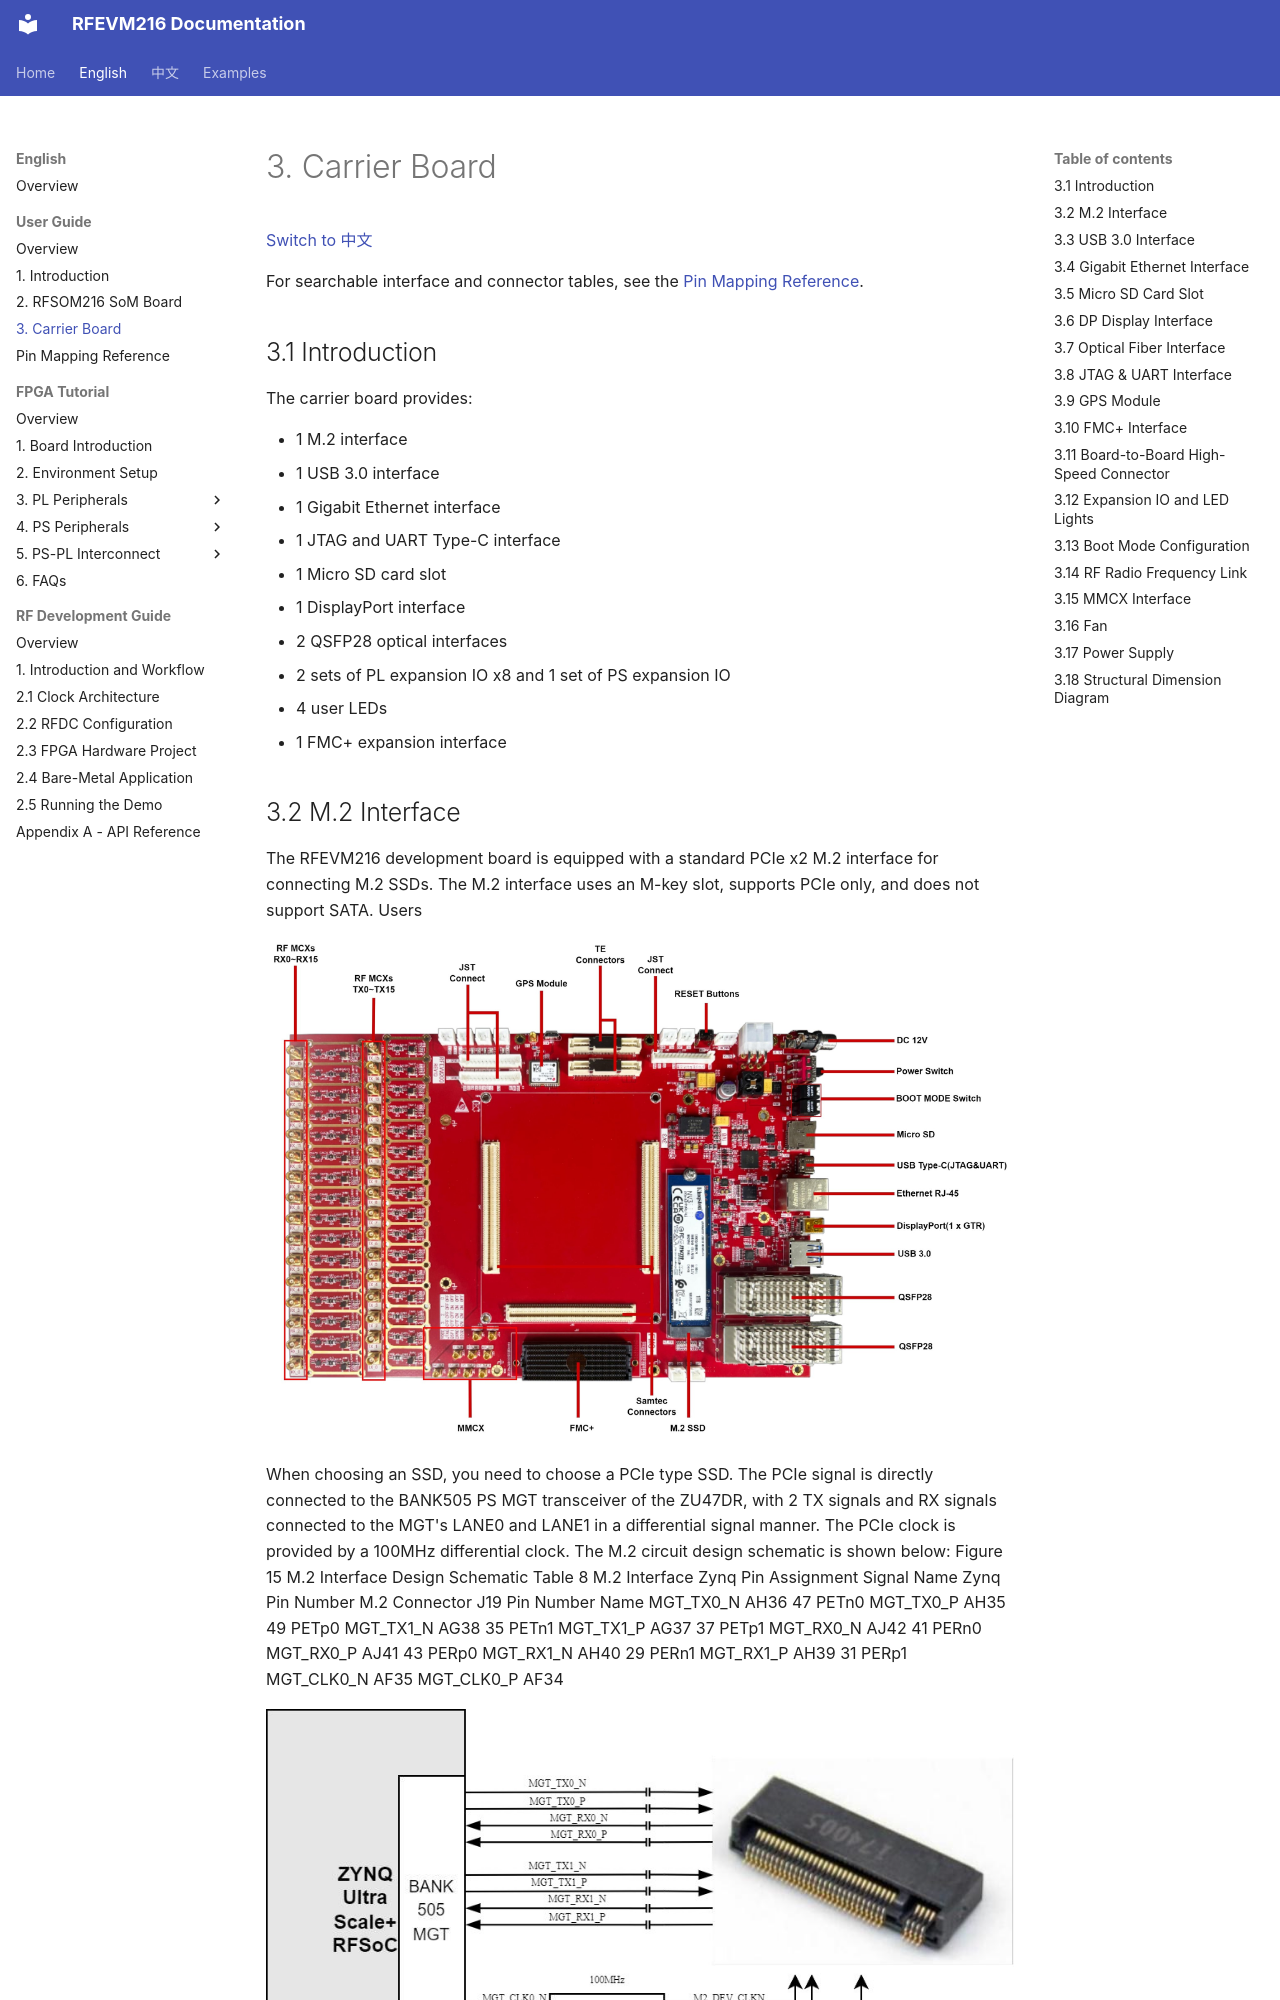

repository: lichen813-gif/RFEVM216 · page: en/user-guide/03-carrier-board/index.html · generator: mkdocs

# 3. Carrier Board

[Switch to 中文](../../zh/user-guide/03-carrier-board.md)

For searchable interface and connector tables, see the [Pin Mapping Reference](04-pin-mapping.md#carrier-pin-mapping).

## 3.1 Introduction

The carrier board provides:

- 1 M.2 interface
- 1 USB 3.0 interface
- 1 Gigabit Ethernet interface
- 1 JTAG and UART Type-C interface
- 1 Micro SD card slot
- 1 DisplayPort interface
- 2 QSFP28 optical interfaces
- 2 sets of PL expansion IO x8 and 1 set of PS expansion IO
- 4 user LEDs
- 1 FMC+ expansion interface

## 3.2 M.2 Interface

The RFEVM216 development board is equipped with a standard PCIe x2 M.2 interface for connecting M.2 SSDs. The M.2 interface uses an M-key slot, supports PCIe only, and does not support SATA. Users

![RFEVM216 user guide illustration](../../assets/user-guide/page-020-image-01.jpg)

When choosing an SSD, you need to choose a PCIe type SSD.
The PCIe signal is directly connected to the BANK505 PS MGT transceiver of the ZU47DR, with 2 TX signals and RX signals connected to the MGT's LANE0 and LANE1 in a differential signal manner. The PCIe clock is provided by a 100MHz differential clock. The M.2 circuit design schematic is shown below:
Figure 15 M.2 Interface Design Schematic
Table 8 M.2 Interface Zynq Pin Assignment
Signal Name Zynq Pin Number
M.2 Connector J19
Pin Number Name
MGT_TX0_N AH36 47 PETn0
MGT_TX0_P AH35 49 PETp0
MGT_TX1_N AG38 35 PETn1
MGT_TX1_P AG37 37 PETp1
MGT_RX0_N AJ42 41 PERn0
MGT_RX0_P AJ41 43 PERp0
MGT_RX1_N AH40 29 PERn1
MGT_RX1_P AH39 31 PERp1
MGT_CLK0_N AF35
MGT_CLK0_P AF34

![RFEVM216 user guide illustration](../../assets/user-guide/page-021-image-01.jpg)
